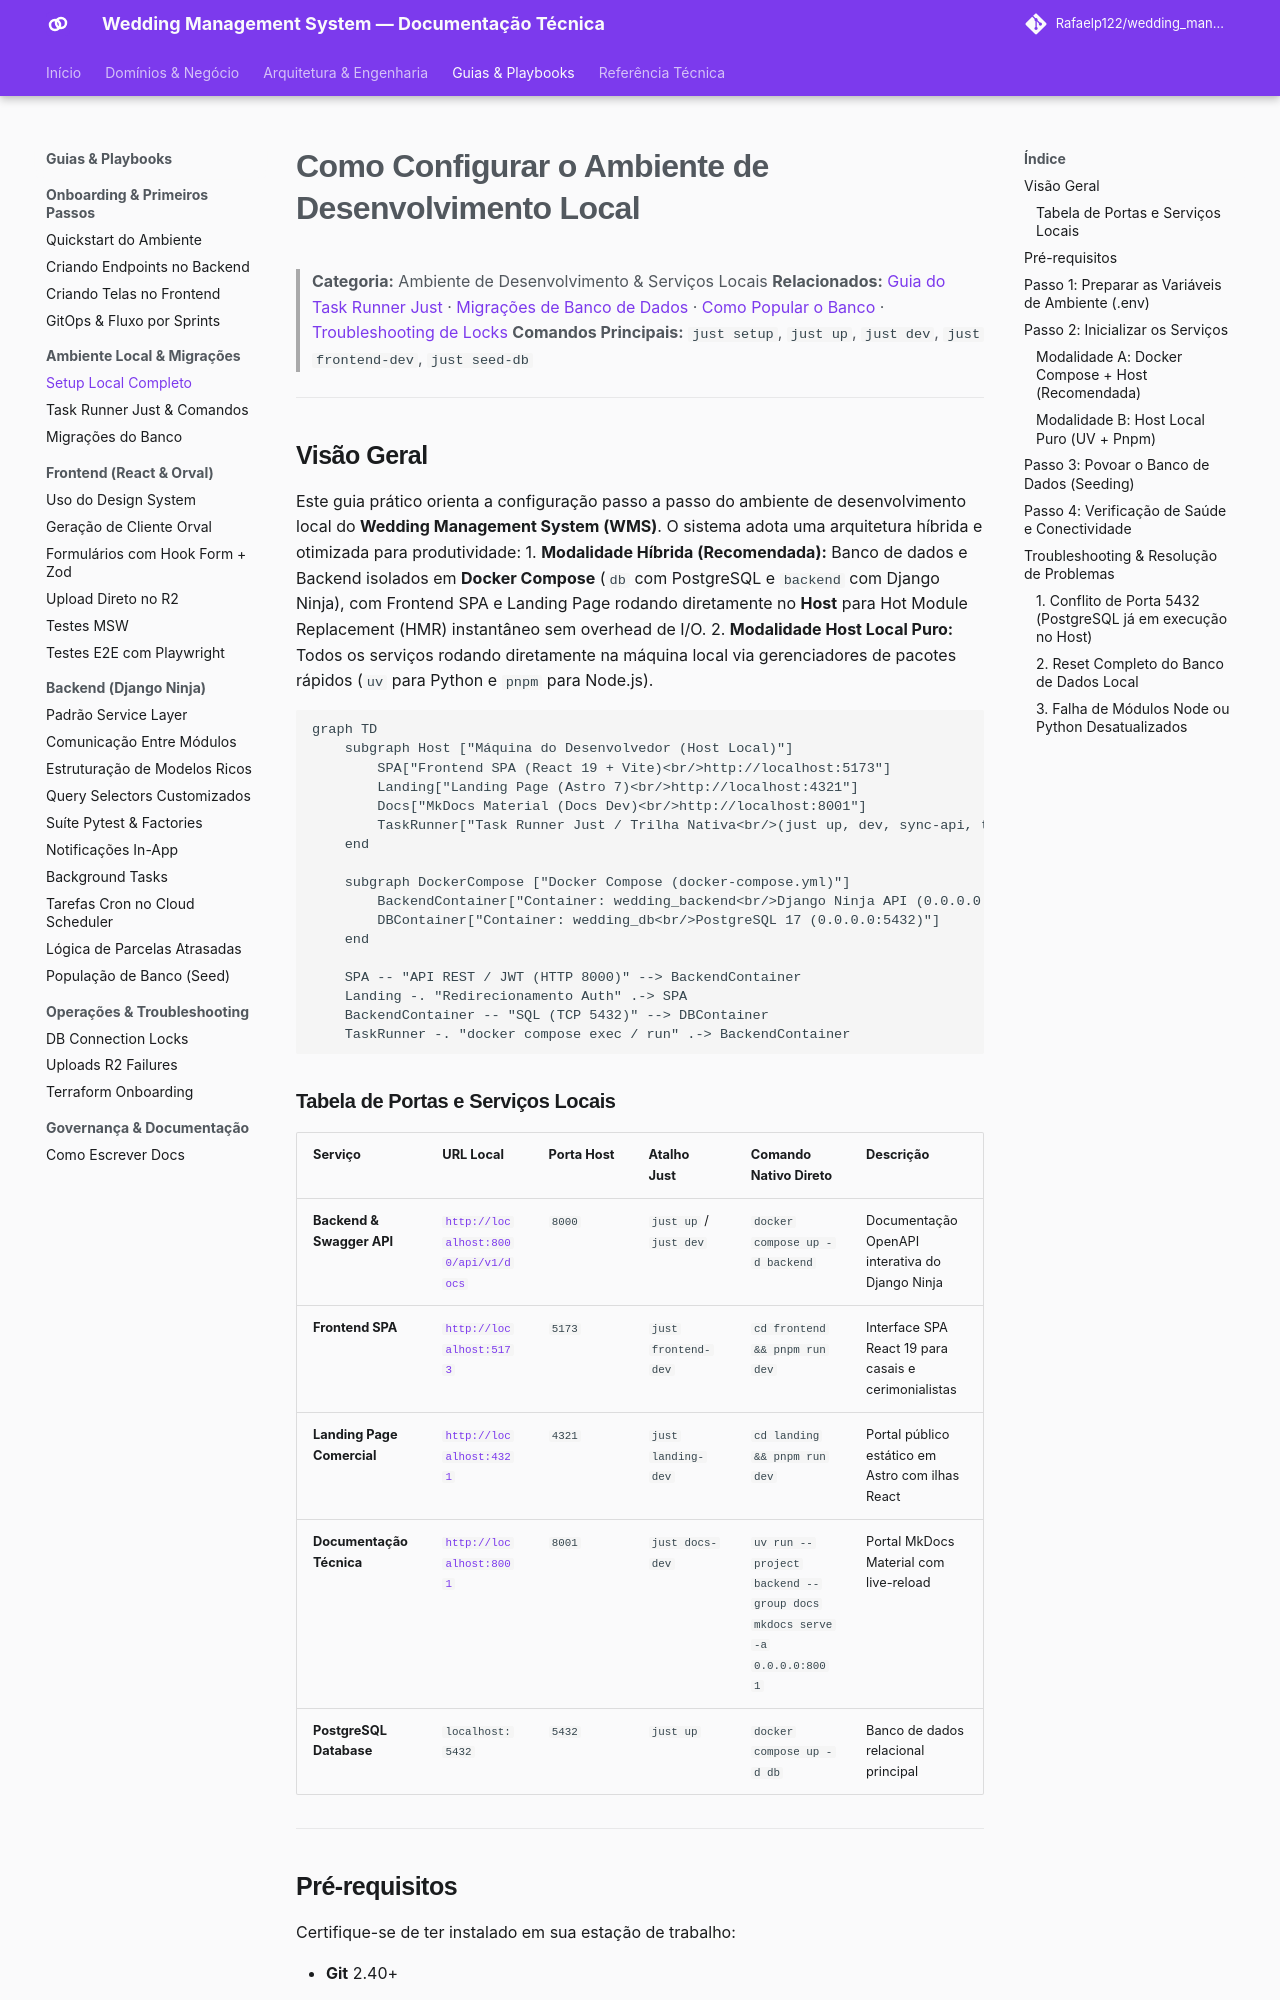

repository: Rafaelp122/wedding_management · page: guides/dev-environment/setup-local-environment/index.html · generator: mkdocs

# Como Configurar o Ambiente de Desenvolvimento Local

> **Categoria:** Ambiente de Desenvolvimento & Serviços Locais
> **Relacionados:** [Guia do Task Runner Just](task-runner-just.md) · [Migrações de Banco de Dados](database-migrations.md) · [Como Popular o Banco](../backend/seed-database.md) · [Troubleshooting de Locks](../ops-troubleshooting/db-connection-locks.md)
> **Comandos Principais:** `just setup`, `just up`, `just dev`, `just frontend-dev`, `just seed-db`

---

## Visão Geral

Este guia prático orienta a configuração passo a passo do ambiente de desenvolvimento local do **Wedding Management System (WMS)**. O sistema adota uma arquitetura híbrida e otimizada para produtividade:
1. **Modalidade Híbrida (Recomendada):** Banco de dados e Backend isolados em **Docker Compose** (`db` com PostgreSQL e `backend` com Django Ninja), com Frontend SPA e Landing Page rodando diretamente no **Host** para Hot Module Replacement (HMR) instantâneo sem overhead de I/O.
2. **Modalidade Host Local Puro:** Todos os serviços rodando diretamente na máquina local via gerenciadores de pacotes rápidos (`uv` para Python e `pnpm` para Node.js).

```mermaid
graph TD
    subgraph Host ["Máquina do Desenvolvedor (Host Local)"]
        SPA["Frontend SPA (React 19 + Vite)<br/>http://localhost:5173"]
        Landing["Landing Page (Astro 7)<br/>http://localhost:4321"]
        Docs["MkDocs Material (Docs Dev)<br/>http://localhost:8001"]
        TaskRunner["Task Runner Just / Trilha Nativa<br/>(just up, dev, sync-api, test)"]
    end

    subgraph DockerCompose ["Docker Compose (docker-compose.yml)"]
        BackendContainer["Container: wedding_backend<br/>Django Ninja API (0.0.0.0:8000)"]
        DBContainer["Container: wedding_db<br/>PostgreSQL 17 (0.0.0.0:5432)"]
    end

    SPA -- "API REST / JWT (HTTP 8000)" --> BackendContainer
    Landing -. "Redirecionamento Auth" .-> SPA
    BackendContainer -- "SQL (TCP 5432)" --> DBContainer
    TaskRunner -. "docker compose exec / run" .-> BackendContainer
```
